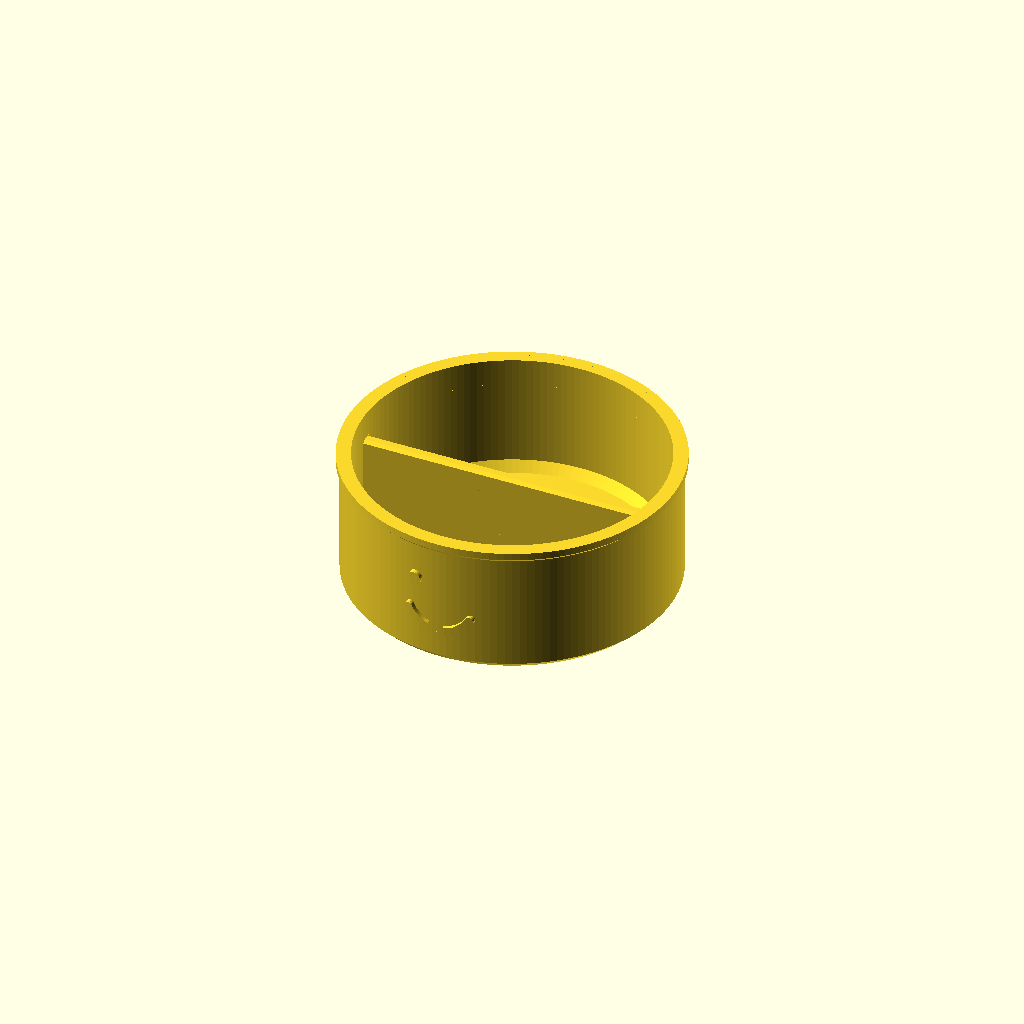
Cell 1: rendered with the file's own defaults.
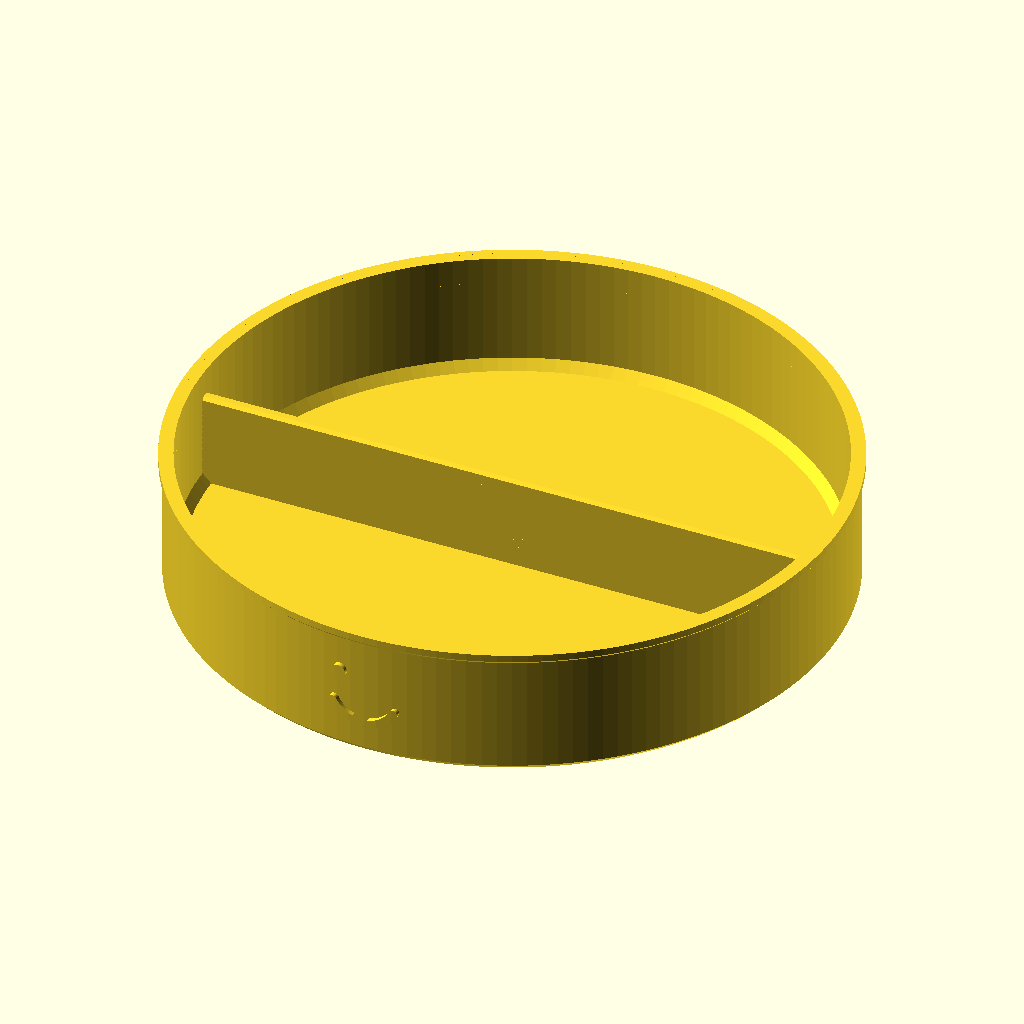
Cell 2 — max_outer_width set to 148, the other parameters unchanged.
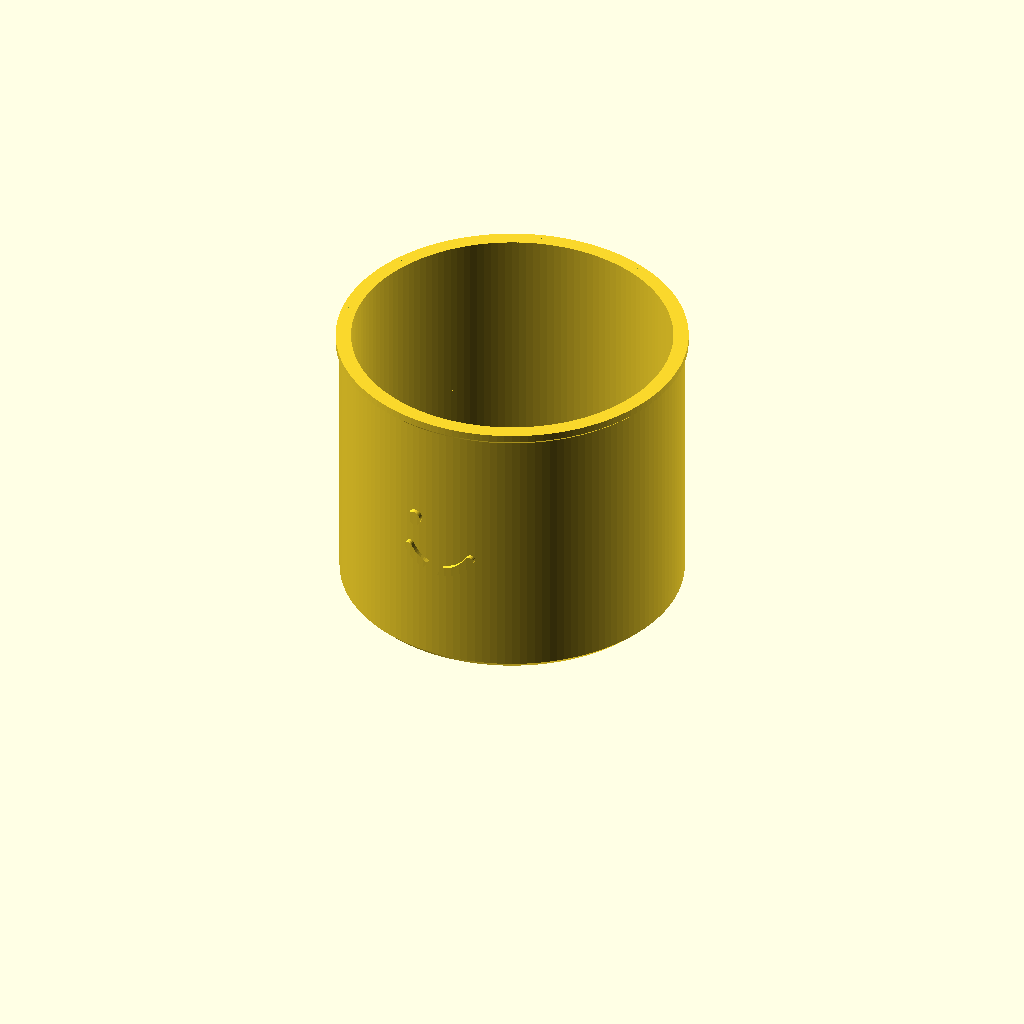
Cell 3 — height set to 60, the other parameters unchanged.
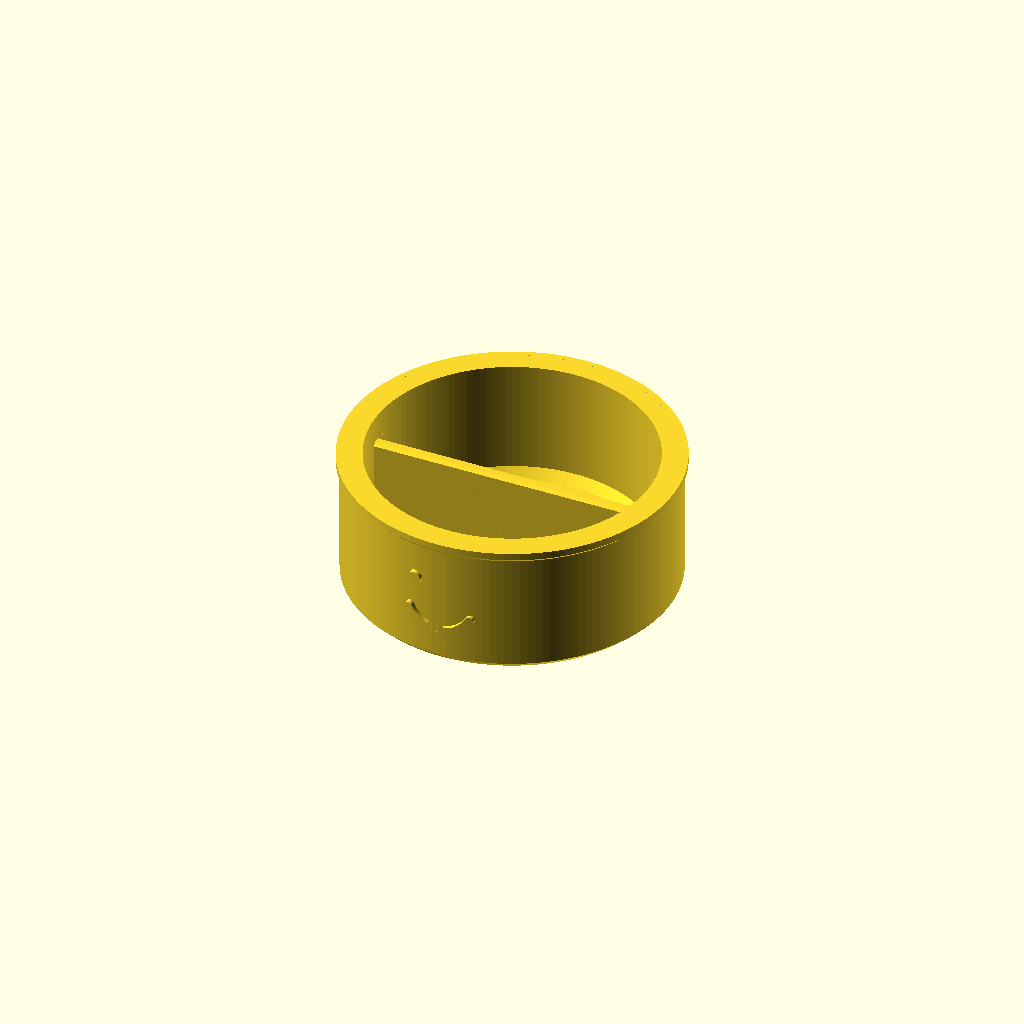
Cell 4: the same model with wall_thickness = 4.8.
All cells are drawn from one camera (rotation 55°, 0°, 25°, orthographic, colour scheme Cornfield), so only the parameter changes between them.
Source of the model, open-pot/electronics_parts_pot_74mm_face.scad:
/*
    Electronics Parts Pot - Max 74mm, Two Compartments + Smiley Face
    -----------------------------------------------
    Open-topped parts tray with two equal internal compartments separated
    by an integral divider. Designed for support-free FDM printing.
    Units: millimetres.
*/

// ---------- ADJUSTABLE DIMENSIONS ----------
max_outer_width   = 74;     // HARD MAX: includes rim and raised smiley, across X and Y
edge_clearance    = 0.2;    // Extra clearance so printed outside size remains < 74 mm
height           = 30;     // Overall pot height
wall_thickness   = 2.4;    // Outer side walls
base_thickness   = 2.8;    // Flat floor thickness
bottom_bevel     = 1.5;    // External bottom-edge chamfer
inside_bevel     = 2.0;    // Rounded-in floor-to-wall transition (45 degrees)
rim_projection   = 0.8;    // Small outward rim at the top
rim_height       = 2.4;    // Height of upper rim

// Optional raised smiley on the outside front of the pot
show_face        = true;  // Set false for a plain pot
face_depth       = 1.0;   // Raised height of eyes/smile (mm)
face_eye_radius  = 1.55;  // Round eyes
face_mouth_radius = 8.0; // Radius of curved mouth
face_mouth_width = 1.9;  // Mouth stroke thickness

divider_thickness = 2.8;   // Full-length central partition thickness
divider_height    = 24;    // Divider top measured from bottom of pot
                          // (6 mm below the rim for easy finger access)
divider_top_bevel = 0.7;   // Small chamfers on divider's top edges

// Body diameter is calculated so even the rim and smiley stay within max_outer_width.
// The face protrudes on -Y; the rim protrudes all around.
face_extension = show_face ? face_depth : 0;
outer_diameter = max_outer_width - max(2*rim_projection, rim_projection + face_extension) - edge_clearance;

$fn = 144;
assert(outer_diameter + max(2*rim_projection, rim_projection + face_extension) <= max_outer_width,
    "Finished item exceeds maximum outer width.");

// ---------- VALIDATION ----------
assert(outer_diameter > 2*(wall_thickness + inside_bevel) + 6,
    "Outer diameter too small for the selected wall thickness.");
assert(height > base_thickness + inside_bevel + rim_height + 3,
    "Height too small for the selected base/rim.");
assert(divider_thickness >= 1.2 && divider_thickness < outer_diameter / 5,
    "Invalid divider thickness.");
assert(divider_height > base_thickness + 4 && divider_height <= height,
    "Divider height must be above the floor and no taller than pot.");
assert(divider_top_bevel >= 0 && divider_top_bevel < divider_thickness / 2,
    "Divider top bevel out of range.");
assert(face_depth > 0 && face_depth <= 1.8,
    "Face depth should be 0 to 1.8 mm for easy FDM printing.");
assert(rim_projection >= 0 && rim_projection <= rim_height / 2,
    "Rim projection too large for support-free printing.");

// ---------- COMPONENTS ----------
module outer_pot() {
    r = outer_diameter / 2;
    inner_r = r - wall_thickness;

    rotate_extrude(convexity = 10)
        polygon(points = [
            [0, 0],
            [r - bottom_bevel, 0],
            [r, bottom_bevel],
            [r, height - rim_height],
            [r + rim_projection, height - rim_height + rim_projection],
            [r + rim_projection, height],
            [inner_r, height],
            [inner_r, base_thickness + inside_bevel],
            [inner_r - inside_bevel, base_thickness],
            [0, base_thickness]
        ]);
}

module center_divider() {
    // Partition overlaps the floor slightly and intersects the side walls.
    // Clipping to the inner diameter keeps the original exterior unchanged.
    inner_r = outer_diameter / 2 - wall_thickness;
    contact_overlap = 0.5;
    lower_z = base_thickness - 0.35;

    intersection() {
        translate([0, 0, lower_z])
            cylinder(r = inner_r + contact_overlap,
                     h = divider_height - lower_z);

        // Top edges taper inward, avoiding a sharp partition lip.
        // Extruded in X, with the profile defined in Y/Z.
        translate([-outer_diameter / 2, 0, 0])
            rotate([90, 0, 90])
                linear_extrude(height = outer_diameter)
                    polygon(points = [
                        [-divider_thickness / 2, lower_z],
                        [ divider_thickness / 2, lower_z],
                        [ divider_thickness / 2, divider_height - divider_top_bevel],
                        [ divider_thickness / 2 - divider_top_bevel, divider_height],
                        [-divider_thickness / 2 + divider_top_bevel, divider_height],
                        [-divider_thickness / 2, divider_height - divider_top_bevel]
                    ]);
    }
}

// ---------- SMILEY FACE ----------
// The face is a shallow raised relief following the CURVED OUTSIDE WALL.
// It does not obstruct either compartment or change the internal volume.
// Mounted on the -Y side, centered in height, facing outward.
module face_2d() {
    // Positioning coordinates below are X (horizontal) and Z (vertical),
    // relative to the center of the face at z = 15.4 mm.
    translate([-5.6, 4.3]) circle(r = face_eye_radius);
    translate([ 5.6, 4.3]) circle(r = face_eye_radius);

    // Draw the mouth as a continuous, rounded upward-pointing smile.
    translate([0, 0.8])
        for (a = [210:5:325])
            hull() {
                translate([face_mouth_radius*cos(a),
                           face_mouth_radius*sin(a)])
                    circle(r = face_mouth_width/2, $fn=20);
                translate([face_mouth_radius*cos(a+5),
                           face_mouth_radius*sin(a+5)])
                    circle(r = face_mouth_width/2, $fn=20);
            }
}

module raised_face() {
    r = outer_diameter/2;
    face_wall_overlap = 0.45;

    // Clip the face to a narrow cylindrical shell for a conformal relief.
    intersection() {
        difference() {
            cylinder(r = r+face_depth, h = height, $fn=$fn);
            translate([0, 0, -0.05])
                cylinder(r = r-face_wall_overlap,
                         h = height+0.1, $fn=$fn);
        }
        // 2D face in XZ plane, extruded towards -Y, through the shell.
        translate([0, 0, height*0.51])
            rotate([90, 0, 0])
                linear_extrude(height = outer_diameter)
                    face_2d();
    }
}

union() {
    outer_pot();
    center_divider();
    if (show_face) raised_face();
}
Parameter table extracted from the source (name, type, default, range or options):
max_outer_width: number, default 74
edge_clearance: number, default 0.2
height: number, default 30
wall_thickness: number, default 2.4
base_thickness: number, default 2.8
bottom_bevel: number, default 1.5
inside_bevel: number, default 2
rim_projection: number, default 0.8
rim_height: number, default 2.4
show_face: bool, default true
face_depth: number, default 1
face_eye_radius: number, default 1.55
face_mouth_radius: number, default 8
face_mouth_width: number, default 1.9
divider_thickness: number, default 2.8
divider_height: number, default 24
divider_top_bevel: number, default 0.7
